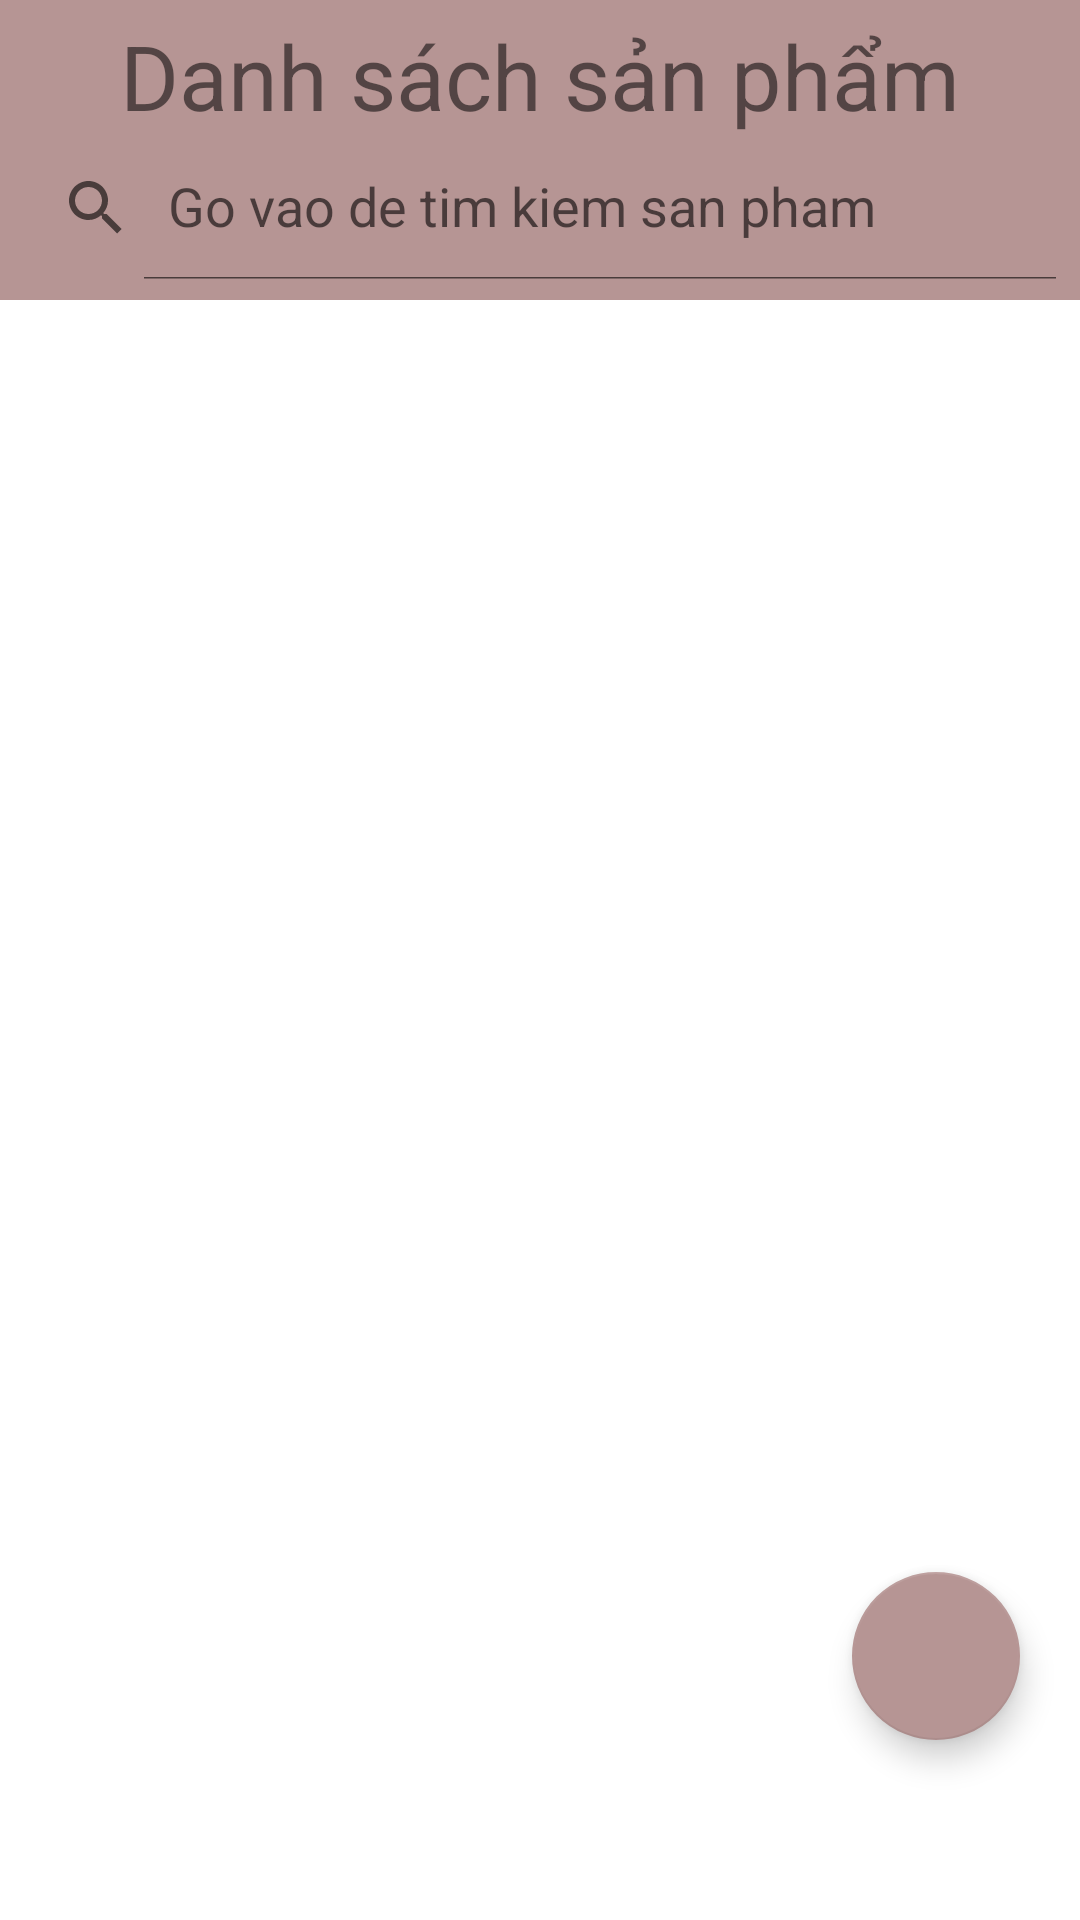

Produce the Android XML layout that renders to this screen, including the resource entries it uses.
<!-- AndroidManifest.xml: application theme Theme.EtherealApp -->
<!-- res/layout/fragment_product2.xml -->
<?xml version="1.0" encoding="utf-8"?>
<FrameLayout xmlns:android="http://schemas.android.com/apk/res/android"
    xmlns:tools="http://schemas.android.com/tools"
    android:layout_width="match_parent"
    android:layout_height="match_parent"
    xmlns:app="http://schemas.android.com/apk/res-auto"
    tools:context=".Admin.AdminFragment.ProductFragment">

    
    <LinearLayout
        android:layout_width="match_parent"
        android:layout_height="match_parent"
        android:orientation="vertical">

        <LinearLayout
            android:layout_width="match_parent"
            android:layout_height="100dp"
            android:background="@color/PinkButtonCheck"
            android:orientation="vertical">
            <TextView
                android:layout_width="match_parent"
                android:layout_height="wrap_content"
                android:layout_marginTop="5dp"
                android:gravity="center"
                android:text="Danh sách sản phẩm"
                android:textSize="30dp" />
            <androidx.appcompat.widget.SearchView
                android:layout_width="match_parent"
                app:iconifiedByDefault="false"
                android:layout_height="wrap_content"
                app:queryHint="Go vao de tim kiem san pham"
                android:id="@+id/search"/>
        </LinearLayout>

        <androidx.recyclerview.widget.RecyclerView
            android:layout_marginTop="10dp"
            android:id="@+id/list"
            android:layout_marginRight="20dp"
            android:layout_marginLeft="20dp"
            android:layout_width="match_parent"
            android:layout_height="wrap_content" />
    </LinearLayout>

    <com.google.android.material.floatingactionbutton.FloatingActionButton
        android:id="@+id/fab"
        android:layout_width="wrap_content"
        android:layout_height="wrap_content"
        android:layout_gravity="right|bottom"
        android:layout_marginBottom="60dp"
        android:layout_marginRight="20dp"
        android:src="@drawable/ic_add"/>

</FrameLayout>
<!-- resources referenced by this layout -->
<resources>
  <color name="PinkButtonCheck">#b69594</color>
  <style name="Theme.EtherealApp" parent="Theme.MaterialComponents.DayNight.NoActionBar">
          
          <item name="colorPrimary">@color/PinkButtonCheck</item>
          <item name="colorPrimaryVariant">@color/PinkButton</item>
          <item name="colorOnPrimary">@color/white</item>
          
          <item name="colorSecondary">@color/PinkButtonCheck</item>
          <item name="colorSecondaryVariant">@color/PinkButton</item>
          <item name="colorOnSecondary">@color/BrownText</item>
          
          <item name="android:statusBarColor" tools:targetApi="l">?attr/colorPrimaryVariant</item>
          
      </style>
  <color name="PinkButton">#e4bab9</color>
  <color name="white">#FFFFFFFF</color>
  <color name="BrownText">#563a13</color>
</resources>
